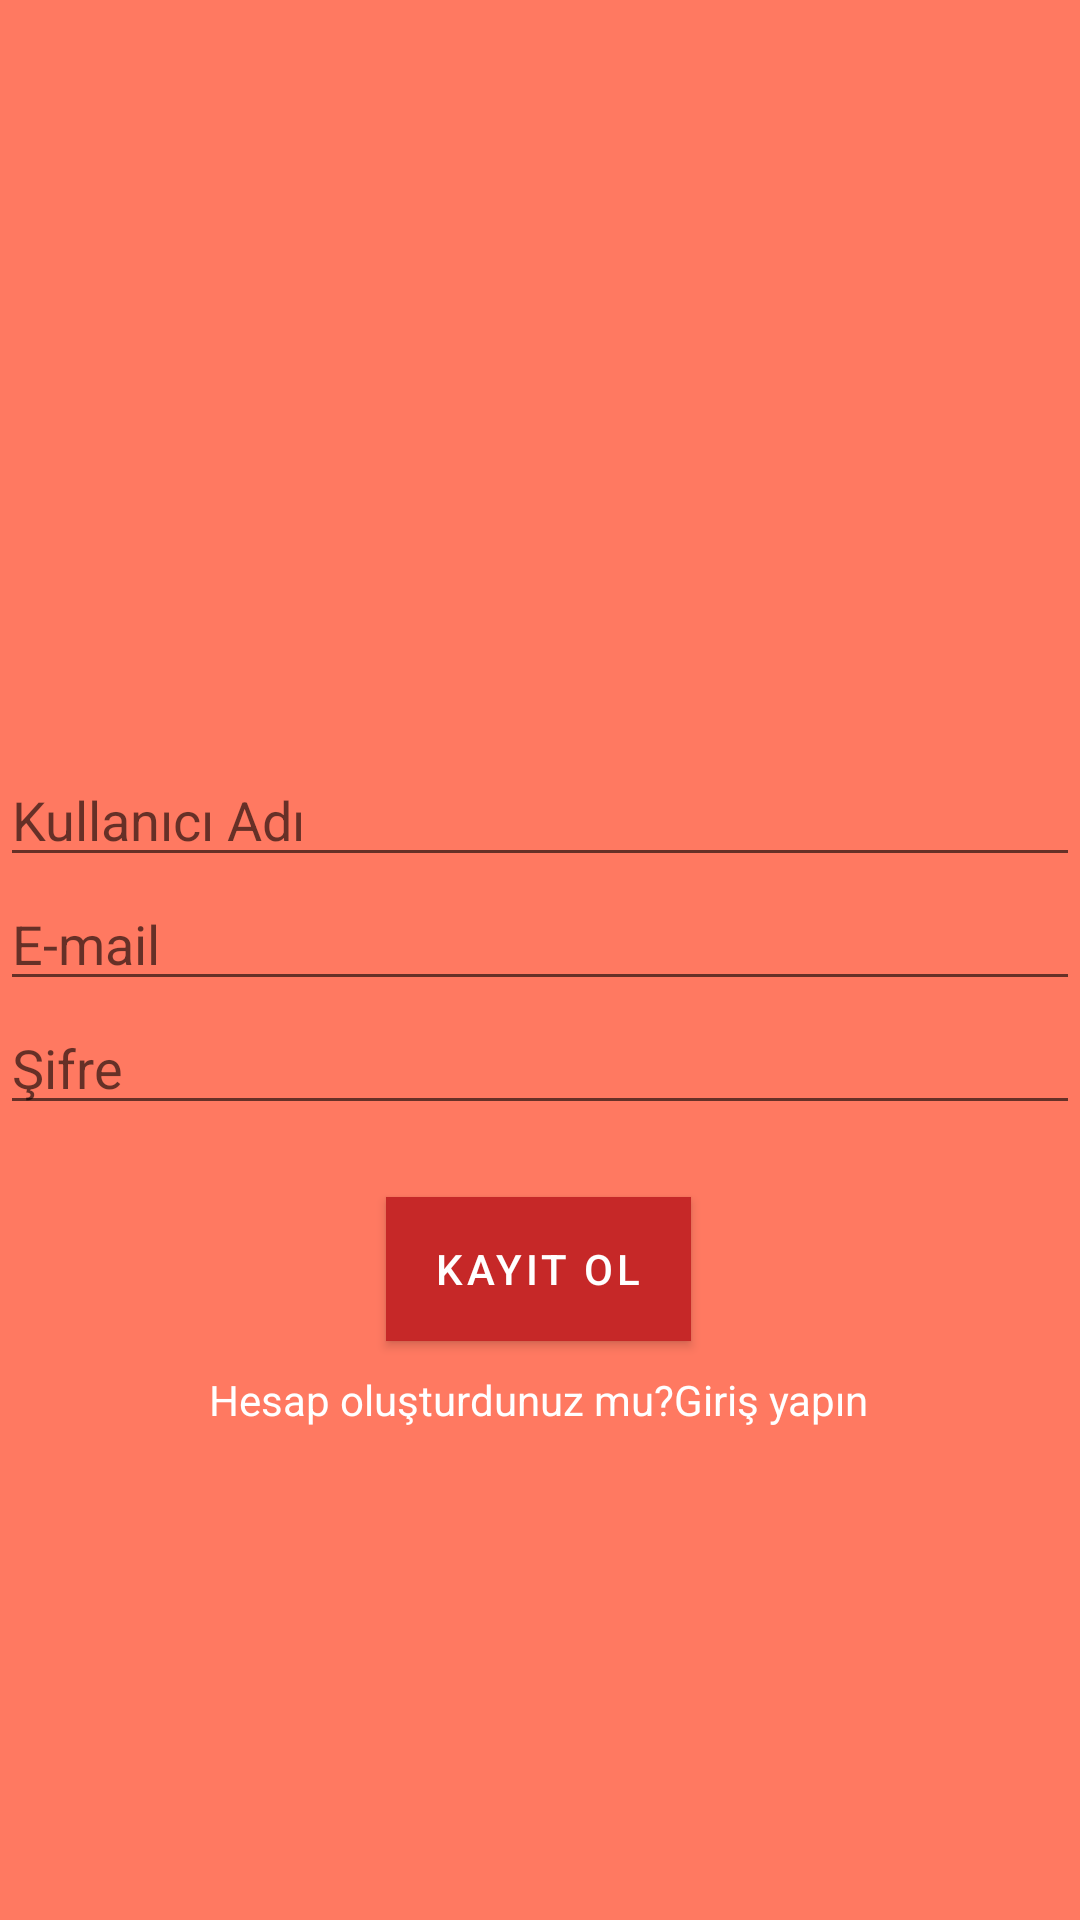

Write the Android layout XML for this screen, with the resource values it uses.
<!-- AndroidManifest.xml: application theme Theme.OgrenciAsistaniDenemeProjesi -->
<!-- res/layout/activity_main7.xml -->
<?xml version="1.0" encoding="utf-8"?>
<androidx.constraintlayout.widget.ConstraintLayout xmlns:android="http://schemas.android.com/apk/res/android"
    xmlns:app="http://schemas.android.com/apk/res-auto"
    xmlns:tools="http://schemas.android.com/tools"
    android:layout_width="match_parent"
    android:layout_height="match_parent"
    android:background="#ff7961"
    tools:context=".mesajlasma.Main7Activity">

    <EditText
        android:id="@+id/edtUsername"
        android:layout_width="0dp"
        android:layout_height="wrap_content"
        android:hint="Kullanıcı Adı"
        app:layout_constraintBottom_toBottomOf="parent"
        app:layout_constraintEnd_toEndOf="parent"
        app:layout_constraintHorizontal_bias="0.0"
        app:layout_constraintStart_toStartOf="parent"
        app:layout_constraintTop_toTopOf="parent"
        app:layout_constraintVertical_bias="0.419" />

    <EditText
        android:id="@+id/edtEmail"
        android:layout_width="match_parent"
        android:layout_height="wrap_content"
        android:hint="E-mail"
        app:layout_constraintTop_toBottomOf="@+id/edtUsername" />

    <EditText
        android:id="@+id/edtPassword"
        android:layout_width="match_parent"
        android:layout_height="wrap_content"
        android:hint="Şifre"
        android:inputType="textPassword"
        app:layout_constraintTop_toBottomOf="@+id/edtEmail" />

    <Button
        android:id="@+id/btnSubmit"
        android:layout_width="wrap_content"
        android:layout_height="wrap_content"
        android:layout_marginTop="24dp"
        android:background="#ba000d"
        android:text="kayıt ol"
        android:textColor="@android:color/white"
        app:layout_constraintEnd_toEndOf="parent"
        app:layout_constraintHorizontal_bias="0.498"
        app:layout_constraintStart_toStartOf="parent"
        app:layout_constraintTop_toBottomOf="@+id/edtPassword" />

    <TextView
        android:id="@+id/txtLoginInfo"
        android:layout_width="wrap_content"
        android:layout_height="wrap_content"
        android:layout_marginTop="10dp"
        android:text="Hesap oluşturdunuz mu?Giriş yapın"
        android:textColor="@android:color/white"
        app:layout_constraintEnd_toEndOf="@+id/btnSubmit"
        app:layout_constraintStart_toStartOf="@+id/btnSubmit"
        app:layout_constraintTop_toBottomOf="@+id/btnSubmit" />

</androidx.constraintlayout.widget.ConstraintLayout>
<!-- resources referenced by this layout -->
<resources>
  <style name="Theme.OgrenciAsistaniDenemeProjesi" parent="Theme.MaterialComponents.Light.DarkActionBar">
          
          <item name="colorPrimary">@color/anarenk</item>
          <item name="colorPrimaryVariant">@color/purple_700</item>
          <item name="colorOnPrimary">@color/white</item>
          
          <item name="colorSecondary">@color/teal_200</item>
          <item name="colorSecondaryVariant">@color/teal_700</item>
          <item name="colorOnSecondary">@color/black</item>
          
          <item name="android:statusBarColor" tools:targetApi="l">@color/yanrenk</item>
  
      </style>
  <color name="anarenk">#c62828</color>
  <color name="purple_700">#FF3700B3</color>
  <color name="white">#FFFFFFFF</color>
  <color name="teal_200">#FF03DAC5</color>
  <color name="teal_700">#FF018786</color>
  <color name="black">#FF000000</color>
  <color name="yanrenk">#8e0000</color>
</resources>
